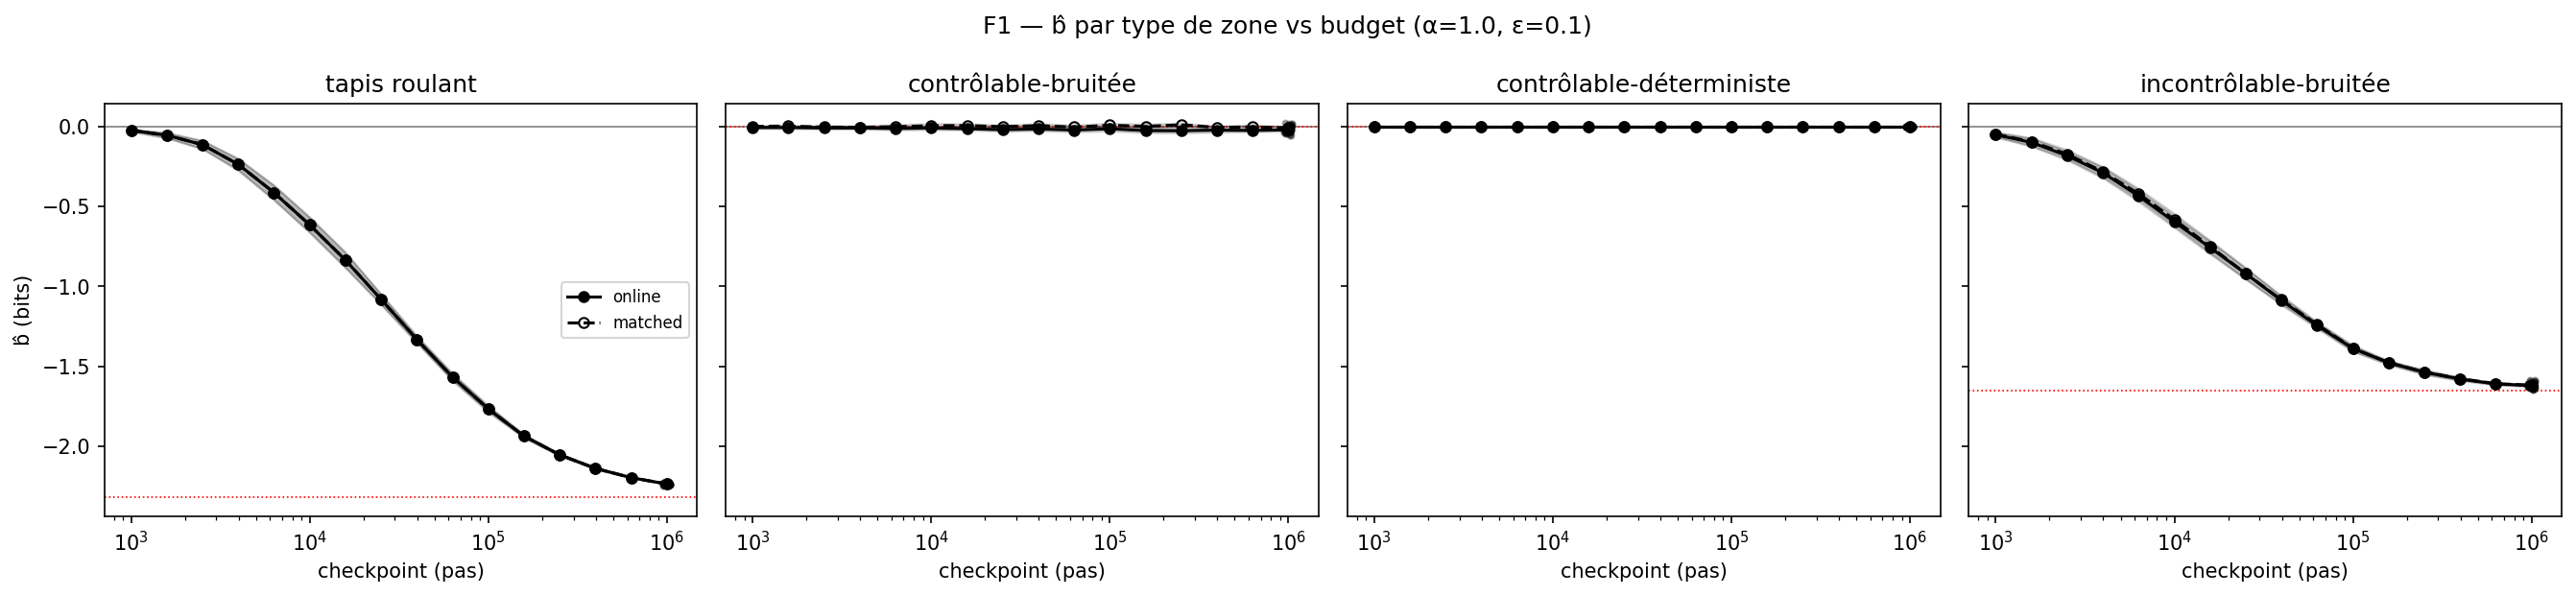

The data file committed next to this chart (first rows):
alpha, zone, condition, checkpoint, n_seeds, mean_b, ci95_low, ci95_high
1.0, uncontrollable_deterministic, online, 1000, 20, -0.02239, -0.02966, -0.01512
1.0, uncontrollable_deterministic, online, 1585, 20, -0.05347, -0.0699, -0.03704
1.0, uncontrollable_deterministic, online, 2512, 20, -0.1126, -0.139, -0.0861
1.0, uncontrollable_deterministic, online, 3981, 20, -0.2359, -0.2725, -0.1992
1.0, uncontrollable_deterministic, online, 6310, 20, -0.4127, -0.4589, -0.3665
1.0, uncontrollable_deterministic, online, 10000, 20, -0.6147, -0.6627, -0.5667
1.0, uncontrollable_deterministic, online, 15849, 20, -0.8349, -0.8829, -0.7869
1.0, uncontrollable_deterministic, online, 25119, 20, -1.081, -1.114, -1.048
1.0, uncontrollable_deterministic, online, 39811, 20, -1.332, -1.353, -1.311
1.0, uncontrollable_deterministic, online, 63096, 20, -1.568, -1.59, -1.545
1.0, uncontrollable_deterministic, online, 100000, 20, -1.767, -1.786, -1.748
1.0, uncontrollable_deterministic, online, 158489, 20, -1.937, -1.948, -1.927
1.0, uncontrollable_deterministic, online, 251189, 20, -2.055, -2.062, -2.048
1.0, uncontrollable_deterministic, online, 398107, 20, -2.139, -2.144, -2.135
1.0, uncontrollable_deterministic, online, 630957, 20, -2.197, -2.2, -2.195
1.0, uncontrollable_deterministic, online, 1000000, 20, -2.237, -2.239, -2.236
1.0, uncontrollable_deterministic, matched, 1000, 20, -0.02239, -0.02966, -0.01512
1.0, uncontrollable_deterministic, matched, 1585, 20, -0.05347, -0.0699, -0.03704
1.0, uncontrollable_deterministic, matched, 2512, 20, -0.1126, -0.139, -0.0861
1.0, uncontrollable_deterministic, matched, 3981, 20, -0.2359, -0.2725, -0.1992
1.0, uncontrollable_deterministic, matched, 6310, 20, -0.4127, -0.4589, -0.3665
1.0, uncontrollable_deterministic, matched, 10000, 20, -0.6147, -0.6627, -0.5667
1.0, uncontrollable_deterministic, matched, 15849, 20, -0.8349, -0.8829, -0.7869
1.0, uncontrollable_deterministic, matched, 25119, 20, -1.081, -1.114, -1.048
1.0, uncontrollable_deterministic, matched, 39811, 20, -1.332, -1.353, -1.311
1.0, uncontrollable_deterministic, matched, 63096, 20, -1.568, -1.59, -1.545
1.0, uncontrollable_deterministic, matched, 100000, 20, -1.767, -1.786, -1.748
1.0, uncontrollable_deterministic, matched, 158489, 20, -1.937, -1.948, -1.927
1.0, uncontrollable_deterministic, matched, 251189, 20, -2.055, -2.062, -2.048
1.0, uncontrollable_deterministic, matched, 398107, 20, -2.139, -2.144, -2.135
1.0, uncontrollable_deterministic, matched, 630957, 20, -2.197, -2.2, -2.195
1.0, uncontrollable_deterministic, matched, 1000000, 20, -2.237, -2.239, -2.236
1.0, controllable_noisy, online, 1000, 20, -0.005168, -0.01247, 0.00213
1.0, controllable_noisy, online, 1585, 20, -0.004807, -0.0131, 0.003487
1.0, controllable_noisy, online, 2512, 20, -0.007268, -0.01561, 0.001069
1.0, controllable_noisy, online, 3981, 20, -0.007211, -0.01462, 0.0001982
1.0, controllable_noisy, online, 6310, 20, -0.009932, -0.02181, 0.001951
1.0, controllable_noisy, online, 10000, 20, -0.008014, -0.01916, 0.003131
1.0, controllable_noisy, online, 15849, 20, -0.01222, -0.02113, -0.003301
1.0, controllable_noisy, online, 25119, 20, -0.0184, -0.02973, -0.007083
1.0, controllable_noisy, online, 39811, 20, -0.01373, -0.02536, -0.002099
1.0, controllable_noisy, online, 63096, 20, -0.02086, -0.03331, -0.008418
1.0, controllable_noisy, online, 100000, 20, -0.01254, -0.02705, 0.001965
1.0, controllable_noisy, online, 158489, 20, -0.02424, -0.03825, -0.01023
1.0, controllable_noisy, online, 251189, 20, -0.0249, -0.03973, -0.01008
1.0, controllable_noisy, online, 398107, 20, -0.0213, -0.03439, -0.008213
1.0, controllable_noisy, online, 630957, 20, -0.023, -0.03236, -0.01364
1.0, controllable_noisy, online, 1000000, 20, -0.01896, -0.02914, -0.008771
1.0, controllable_noisy, matched, 1000, 20, 0.002083, -0.004148, 0.008313
1.0, controllable_noisy, matched, 1585, 20, 0.004113, -0.002721, 0.01095
1.0, controllable_noisy, matched, 2512, 20, -0.002344, -0.01175, 0.007063
1.0, controllable_noisy, matched, 3981, 20, -0.003264, -0.01182, 0.005293
1.0, controllable_noisy, matched, 6310, 20, -3.286361299199872e-05, -0.01409, 0.01403
1.0, controllable_noisy, matched, 10000, 20, 0.006569, -0.007243, 0.02038
1.0, controllable_noisy, matched, 15849, 20, 0.00715, -0.004796, 0.0191
1.0, controllable_noisy, matched, 25119, 20, 0.0004623, -0.01002, 0.01094
1.0, controllable_noisy, matched, 39811, 20, 0.006751, -0.006225, 0.01973
1.0, controllable_noisy, matched, 63096, 20, -0.002471, -0.01682, 0.01188
1.0, controllable_noisy, matched, 100000, 20, 0.009551, -0.002466, 0.02157
1.0, controllable_noisy, matched, 158489, 20, 0.001942, -0.01299, 0.01687
... 68 more rows
